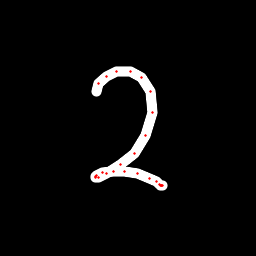

Data behind this chart, as committed beside it:
x, y, hover, eod
96.34, 91.16, 0.0, 0.0
98.78, 83.9, 0.0, 0.0
106.1, 76.68, 0.0, 0.0
116.7, 71.95, 0.0, 0.0
130.3, 71.17, 0.0, 0.0
141.7, 77.15, 0.0, 0.0
151, 91.88, 0.0, 0.0
152.4, 112.6, 0.0, 0.0
145.1, 135.1, 0.0, 0.0
134, 153, 0.0, 0.0
120.3, 164.8, 0.0, 0.0
107, 173.5, 0.0, 0.0
98.57, 177.1, 0.0, 0.0
95.97, 177.3, 0.0, 0.0
95.4, 176.5, 0.0, 0.0
96.92, 175.8, 0.0, 0.0
102.4, 172.8, 0.0, 0.0
113.1, 171, 0.0, 0.0
125, 171, 0.0, 0.0
137.3, 173.8, 0.0, 0.0
149.4, 178.1, 0.0, 0.0
156.6, 181.8, 0.0, 0.0
159.5, 184.3, 0.0, 0.0
161.7, 185.6, 0.0, 0.0
162.2, 185.6, 0.0, 0.0
161.8, 185.5, 0.0, 0.0
161, 185.3, 0.0, 1.0
